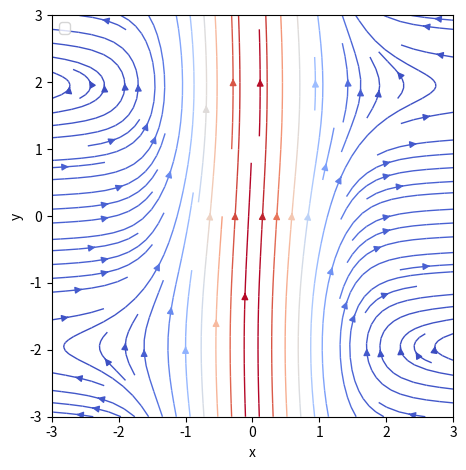

Python code for this plot:
import numpy as np
from typing import Callable
import warnings
warnings.filterwarnings("ignore")


def f2(x, y: np.ndarray) -> np.ndarray:
    y0, y1 = y
    #return np.array([np.cos(2*y0), np.exp(np.sin(x))**y1])
    return np.array([np.cos(np.log1p(y1**2)), np.exp(3)**np.cos(y0)])


def plot_fancy_phase_portrait(f2):
    import matplotlib.pyplot as plt
    x = np.array([0.1, 0.0]) 
    x_vals = np.linspace(-3.0, 3.0, 30)
    y_vals = np.linspace(-3.0, 3.0, 30)
    X, Y = np.meshgrid(x_vals, y_vals)
    u, v = np.zeros_like(X), np.zeros_like(X)
    NI, NJ = X.shape

    for i in range(NI):
        for j in range(NJ):
            x, y = X[i, j], Y[i, j]
            fp = f2(0, [x, y])
            u[i, j] = fp[0]  # dx/dt
            v[i, j] = fp[1]  # dy/dt

    speed = np.sqrt(u**2 + v**2)  # Magnitude of the velocity at each point
    plt.streamplot(X, Y, u, v, color=speed, linewidth=1, cmap='coolwarm')
    plt.axis('square')
    plt.axis([-3, 3, -3, 3])
    plt.xlabel('x')
    plt.ylabel('y')
    plt.legend()
    plt.show()
    plt.tight_layout()

plot_fancy_phase_portrait(f2)